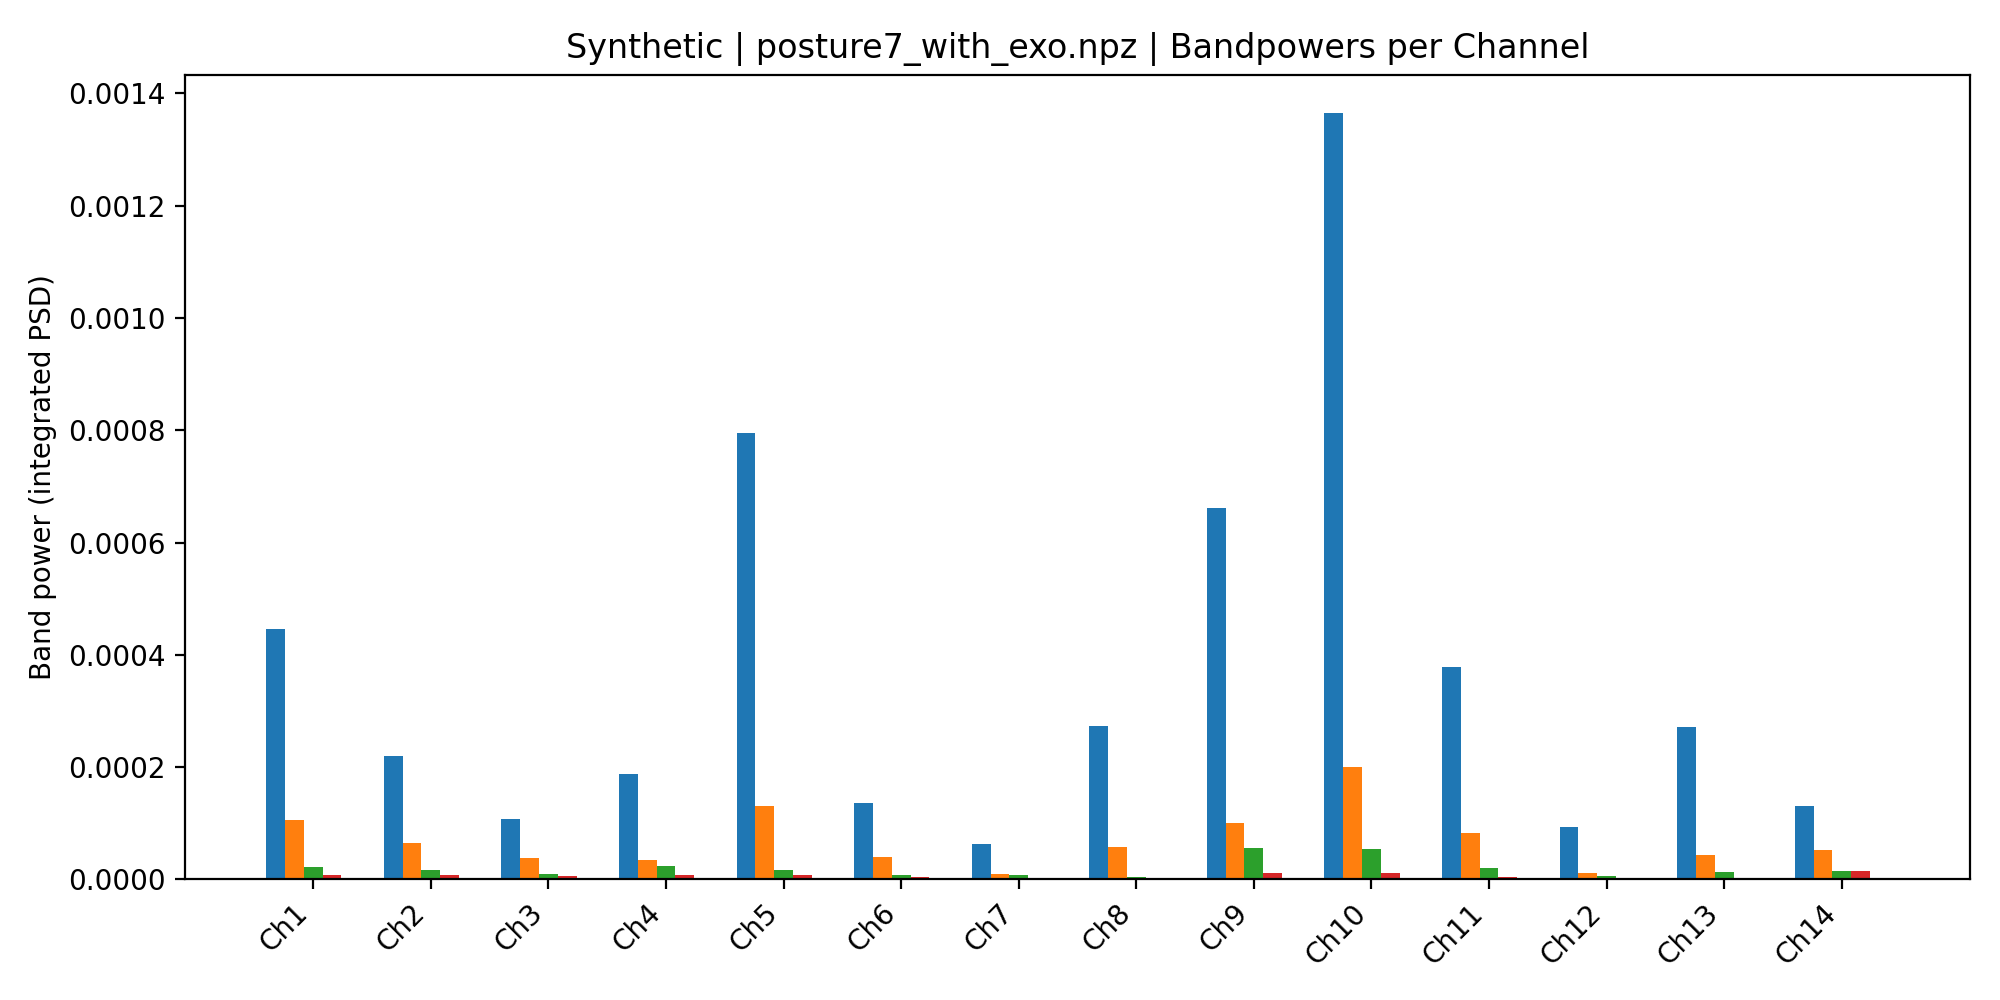

Source data for this figure (header and first rows):
, Delta, Theta, Alpha, Beta, Gamma
Ch1, 0.0004465, 0.0001054, 2.294307182637567e-05, 8.045599152239902e-06, 8.196216789713162e-07
Ch2, 0.0002203, 6.491400313279883e-05, 1.706769944576081e-05, 8.479712391817884e-06, 7.002562867342021e-07
Ch3, 0.0001079, 3.841476791421883e-05, 1.0484615586392465e-05, 6.987654728618509e-06, 9.924831267937861e-07
Ch4, 0.000187, 3.392596795492864e-05, 2.469048195052892e-05, 8.142714065684231e-06, 8.885712148298808e-07
Ch5, 0.0007958, 0.0001304, 1.710088258732867e-05, 8.834136522750669e-06, 8.352412095291584e-07
Ch6, 0.0001366, 3.91818784919451e-05, 7.678350357309682e-06, 3.801559138594257e-06, 3.5994956171236936e-07
Ch7, 6.322702211036813e-05, 9.221428172168089e-06, 7.708562549169073e-06, 1.8252750280112195e-06, 1.4384153868007843e-07
Ch8, 0.0002738, 5.8174726291326806e-05, 4.165892335095123e-06, 2.4318761724373417e-06, 3.7647127371087663e-07
Ch9, 0.0006612, 0.0001008, 5.646091403832543e-05, 1.1537848024545383e-05, 6.770670886169228e-07
Ch10, 0.001365, 0.0002011, 5.432668012872455e-05, 1.0702662066819357e-05, 6.375298404748264e-07
Ch11, 0.0003781, 8.273719640783384e-05, 2.0371556388454337e-05, 4.798750463663737e-06, 3.1978567172075145e-07
Ch12, 9.403473859492806e-05, 1.0740767038441845e-05, 6.440913324468056e-06, 1.950311514065106e-06, 3.160274673064123e-07
Ch13, 0.0002714, 4.326126475007186e-05, 1.2690288599515043e-05, 3.5078835978197276e-06, 4.4003576160633884e-07
Ch14, 0.0001308, 5.305265449351282e-05, 1.5109736750673619e-05, 1.4356240683355281e-05, 2.630913733980833e-06
